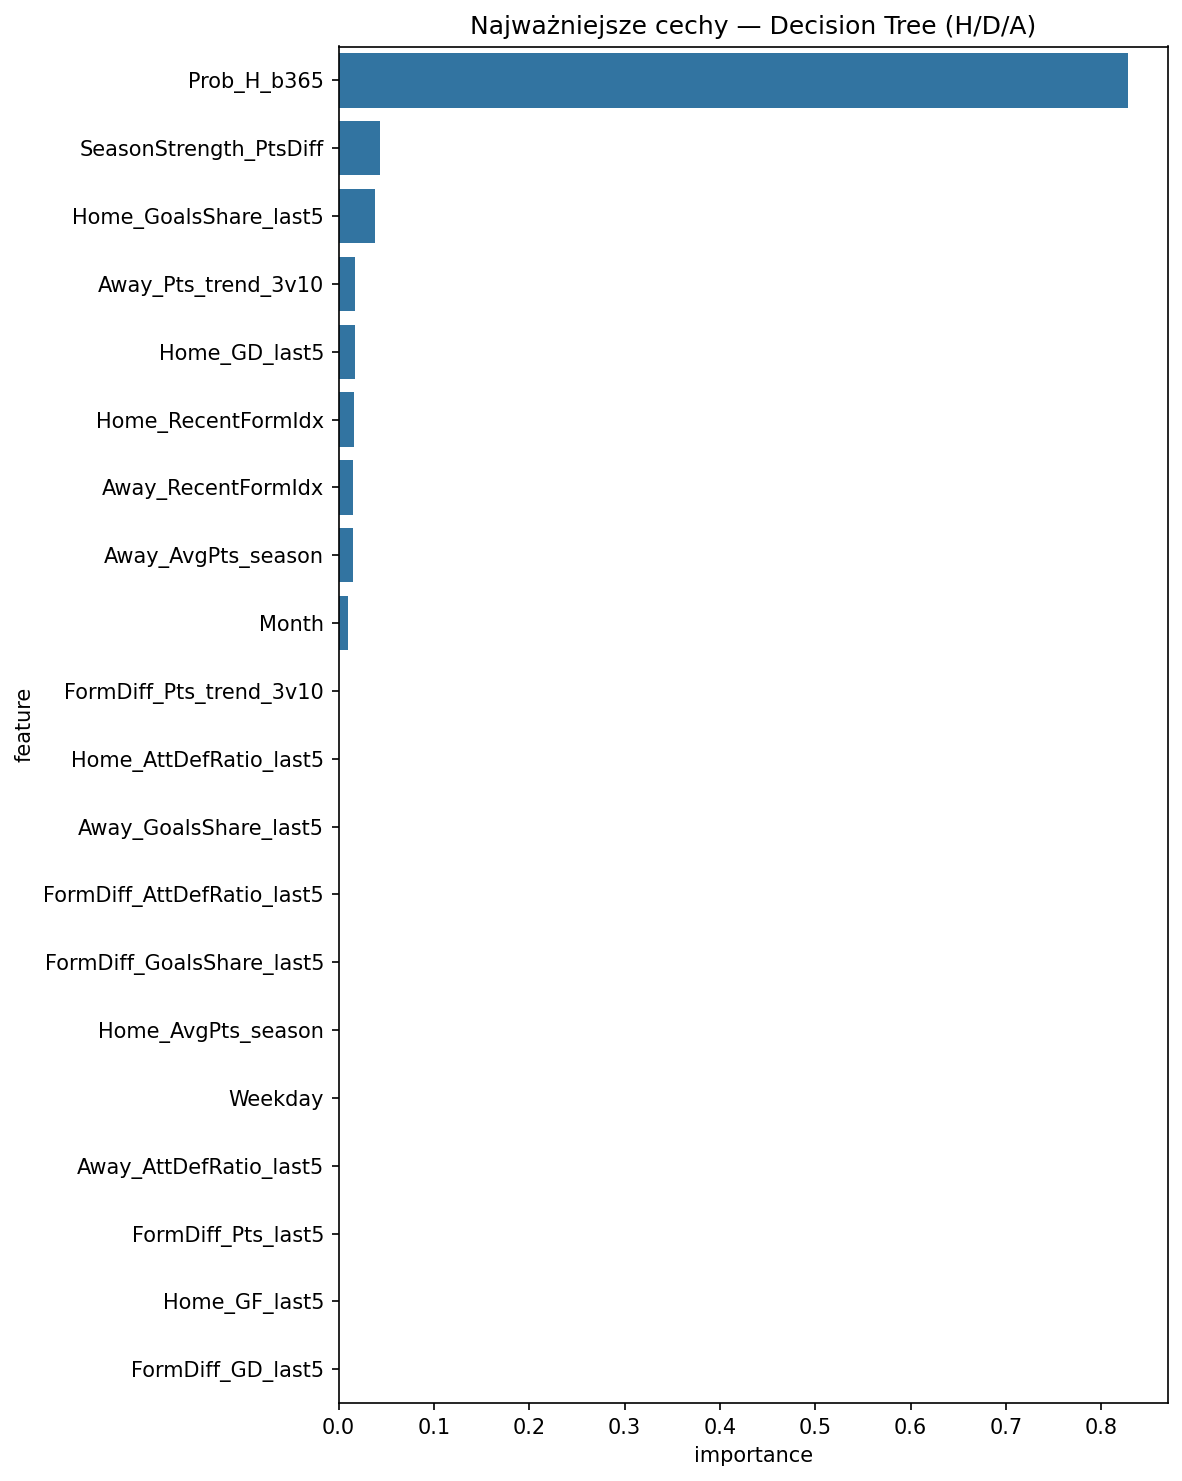

The table this chart was drawn from, first rows:
feature, importance, Model, League
Prob_H_b365, 0.8287, Decision Tree, serie_a
SeasonStrength_PtsDiff, 0.043, Decision Tree, serie_a
Home_GoalsShare_last5, 0.03768, Decision Tree, serie_a
Away_Pts_trend_3v10, 0.01761, Decision Tree, serie_a
Home_GD_last5, 0.01663, Decision Tree, serie_a
Home_RecentFormIdx, 0.01582, Decision Tree, serie_a
Away_RecentFormIdx, 0.01525, Decision Tree, serie_a
Away_AvgPts_season, 0.01525, Decision Tree, serie_a
Month, 0.01012, Decision Tree, serie_a
FormDiff_Pts_trend_3v10, 0.0, Decision Tree, serie_a
Home_AttDefRatio_last5, 0.0, Decision Tree, serie_a
Away_GoalsShare_last5, 0.0, Decision Tree, serie_a
FormDiff_AttDefRatio_last5, 0.0, Decision Tree, serie_a
FormDiff_GoalsShare_last5, 0.0, Decision Tree, serie_a
Home_AvgPts_season, 0.0, Decision Tree, serie_a
Weekday, 0.0, Decision Tree, serie_a
Away_AttDefRatio_last5, 0.0, Decision Tree, serie_a
FormDiff_Pts_last5, 0.0, Decision Tree, serie_a
Home_GF_last5, 0.0, Decision Tree, serie_a
FormDiff_GD_last5, 0.0, Decision Tree, serie_a
FormDiff_GA_last5, 0.0, Decision Tree, serie_a
FormDiff_GF_last5, 0.0, Decision Tree, serie_a
Away_Pts_last10, 0.0, Decision Tree, serie_a
Away_Pts_last5, 0.0, Decision Tree, serie_a
Away_GD_last5, 0.0, Decision Tree, serie_a
Away_GA_last5, 0.0, Decision Tree, serie_a
Away_GF_last5, 0.0, Decision Tree, serie_a
Home_Pts_trend_3v10, 0.0, Decision Tree, serie_a
Home_Pts_last10, 0.0, Decision Tree, serie_a
Home_Pts_last5, 0.0, Decision Tree, serie_a
Home_GA_last5, 0.0, Decision Tree, serie_a
FormDiff_RecentFormIdx, 0.0, Decision Tree, serie_a
